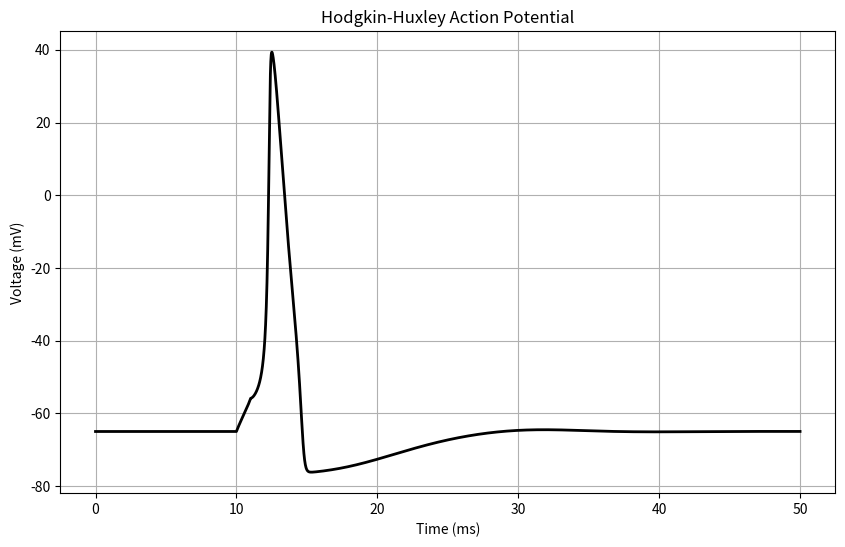
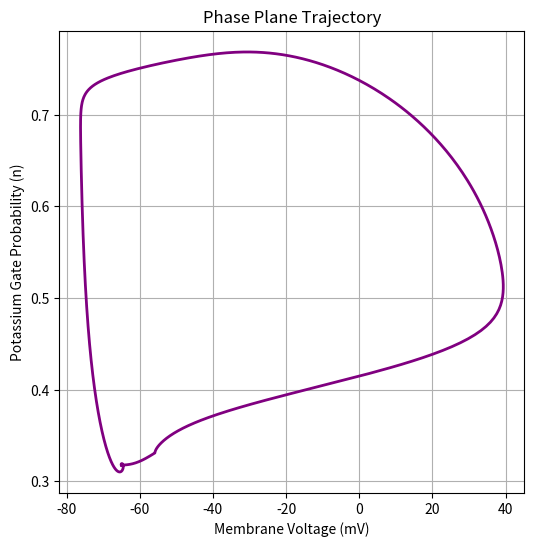
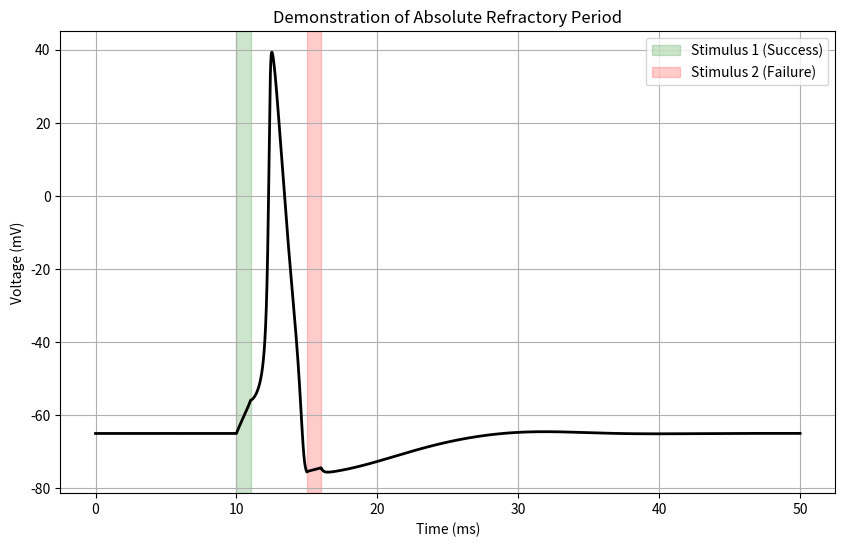

Source code (Python) for these figures, in order:
import numpy as np
import matplotlib.pyplot as plt
import os

# Create the plots folder if it doesn't exist
if not os.path.exists('plots'):
    os.makedirs('plots')

# --- Shared Constants & Helper Functions ---
C_m = 1.0
g_Na_max = 120.0
g_K_max  = 36.0
g_L      = 0.3
E_Na = 50.0
E_K  = -77.0
E_L  = -54.387
dt = 0.01
t = np.arange(0, 50 + dt, dt)

def alpha_n(V): return 0.01 * (V + 55) / (1 - np.exp(-(V + 55) / 10))
def beta_n(V):  return 0.125 * np.exp(-(V + 65) / 80)
def alpha_m(V): return 0.1 * (V + 40) / (1 - np.exp(-(V + 40) / 10))
def beta_m(V):  return 4.0 * np.exp(-(V + 65) / 18)
def alpha_h(V): return 0.07 * np.exp(-(V + 65) / 20)
def beta_h(V):  return 1 / (1 + np.exp(-(V + 35) / 10))

# Function to run the simulation with specific stimulus timing
def run_simulation(shock_times):
    V = np.zeros(len(t))
    n = np.zeros(len(t))
    m = np.zeros(len(t))
    h = np.zeros(len(t))
    
    V[0] = -65.0
    n[0] = alpha_n(V[0]) / (alpha_n(V[0]) + beta_n(V[0]))
    m[0] = alpha_m(V[0]) / (alpha_m(V[0]) + beta_m(V[0]))
    h[0] = alpha_h(V[0]) / (alpha_h(V[0]) + beta_h(V[0]))
    
    for i in range(1, len(t)):
        I_inj = 0.0
        # Check if current time matches any shock window
        for (start, end, current) in shock_times:
            if start <= t[i-1] <= end:
                I_inj = current
        
        # Update Gates
        n[i] = n[i-1] + (alpha_n(V[i-1]) * (1 - n[i-1]) - beta_n(V[i-1]) * n[i-1]) * dt
        m[i] = m[i-1] + (alpha_m(V[i-1]) * (1 - m[i-1]) - beta_m(V[i-1]) * m[i-1]) * dt
        h[i] = h[i-1] + (alpha_h(V[i-1]) * (1 - h[i-1]) - beta_h(V[i-1]) * h[i-1]) * dt
        
        # Update Voltage
        g_Na = g_Na_max * (m[i-1]**3) * h[i-1]
        g_K  = g_K_max  * (n[i-1]**4)
        I_Na = g_Na * (V[i-1] - E_Na)
        I_K  = g_K  * (V[i-1] - E_K)
        I_L  = g_L  * (V[i-1] - E_L)
        dV = (I_inj - I_Na - I_K - I_L) / C_m
        V[i] = V[i-1] + dV * dt
        
    return V, n, m, h

# --- PLOT 1: The Standard Action Potential ---
# Stimulus at 10ms only
V, n, m, h = run_simulation([(10, 11, 10)])

plt.figure(figsize=(10, 6))
plt.plot(t, V, 'k', linewidth=2)
plt.title('Hodgkin-Huxley Action Potential')
plt.ylabel('Voltage (mV)')
plt.xlabel('Time (ms)')
plt.grid(True)
plt.savefig('plots/action_potential.png') # Save it
print("Saved plots/action_potential.png")

# --- PLOT 2: The Phase Plane (Voltage vs n) ---
# Shows the limit cycle trajectory
plt.figure(figsize=(6, 6))
plt.plot(V, n, 'purple', linewidth=2)
plt.title('Phase Plane Trajectory')
plt.ylabel('Potassium Gate Probability (n)')
plt.xlabel('Membrane Voltage (mV)')
plt.grid(True)
plt.savefig('plots/phase_plane.png') # Save it
print("Saved plots/phase_plane.png")

# --- PLOT 3: The Refractory Failure ---
# Stimulus at 10ms AND 15ms (The failure case)
V_fail, _, _, _ = run_simulation([(10, 11, 10), (15, 16, 10)])

plt.figure(figsize=(10, 6))
plt.plot(t, V_fail, 'k', linewidth=2)
plt.axvspan(10, 11, color='green', alpha=0.2, label='Stimulus 1 (Success)')
plt.axvspan(15, 16, color='red', alpha=0.2, label='Stimulus 2 (Failure)')
plt.title('Demonstration of Absolute Refractory Period')
plt.ylabel('Voltage (mV)')
plt.xlabel('Time (ms)')
plt.legend()
plt.grid(True)
plt.savefig('plots/refractory_failure.png') # Save it
print("Saved plots/refractory_failure.png")
